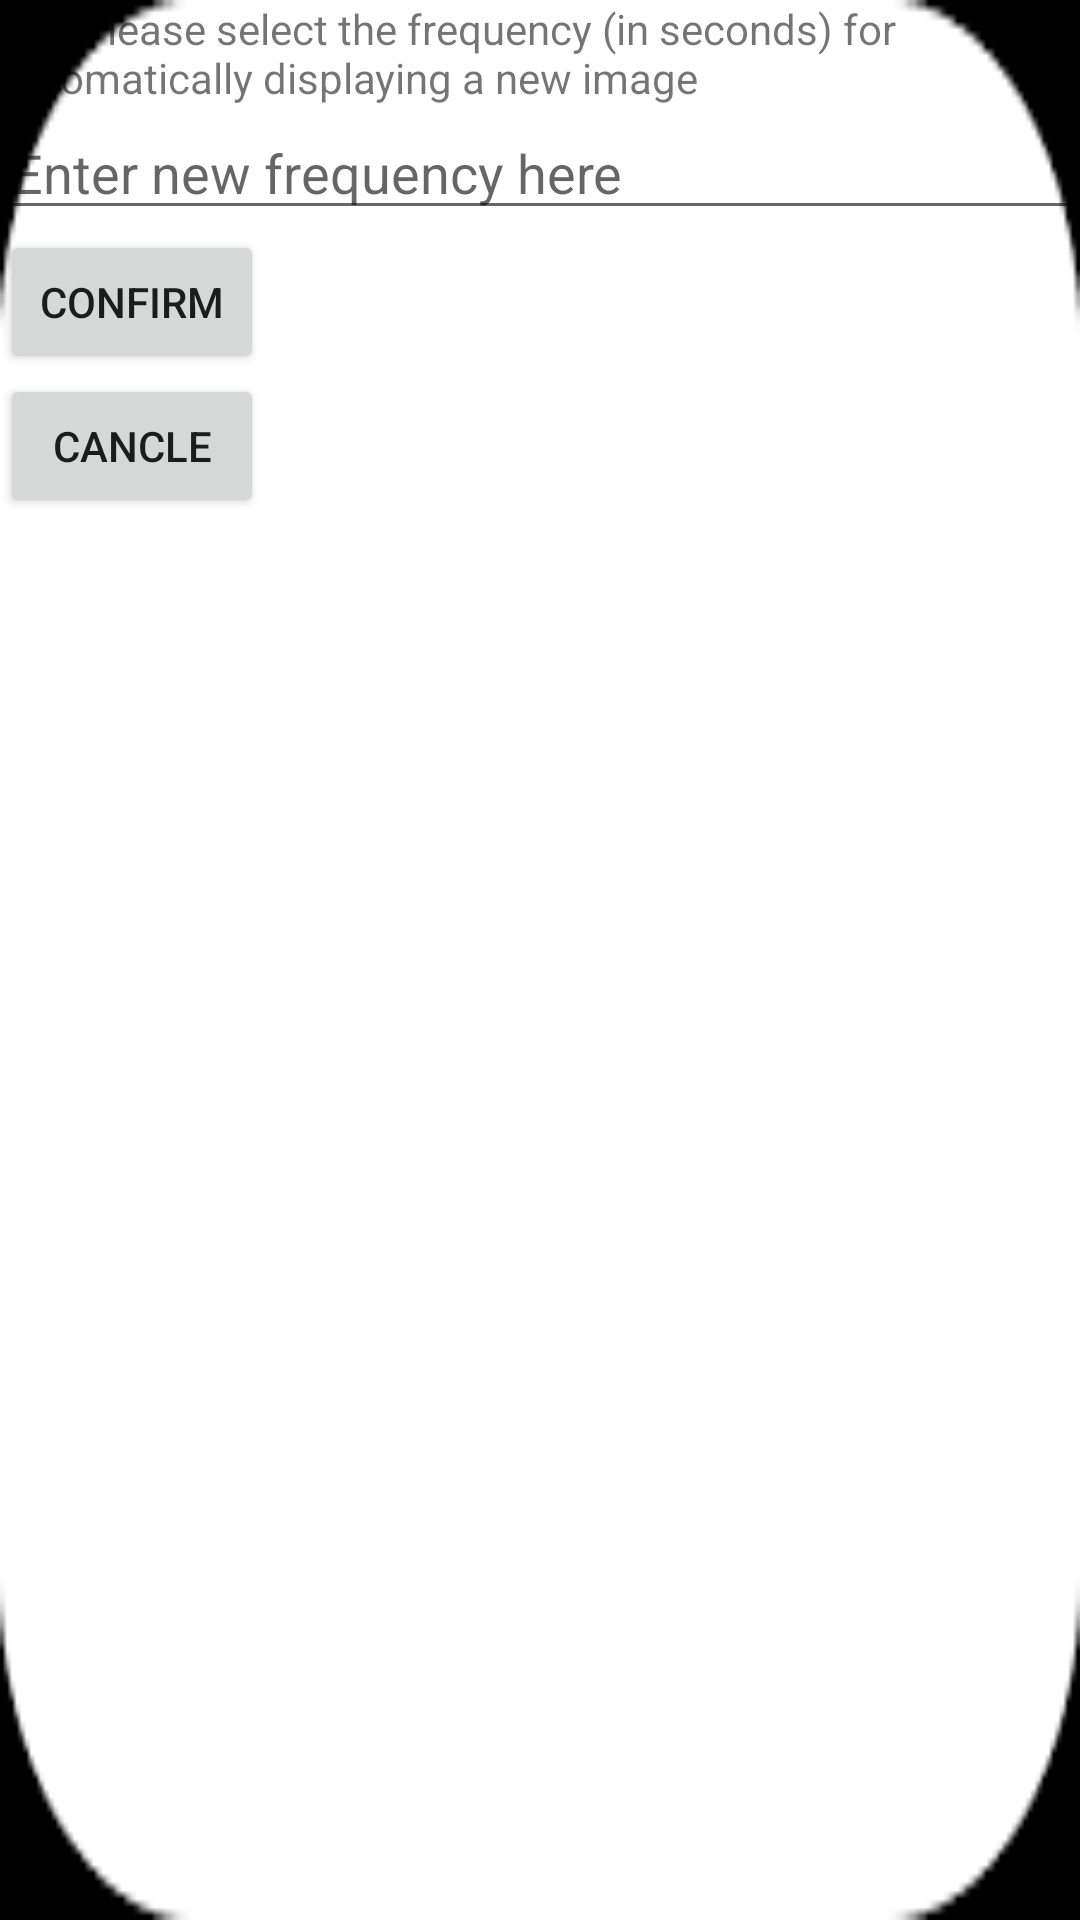

Android layout source for this screen:
<!-- AndroidManifest.xml: application theme AppTheme -->
<!-- res/layout/change_freqency_pop_up.xml -->
<?xml version="1.0" encoding="utf-8"?>
<LinearLayout xmlns:android="http://schemas.android.com/apk/res/android"
    android:layout_width="match_parent"
    android:layout_height="match_parent"
    android:background="@drawable/frame"
    android:orientation="vertical"
    android:weightSum="1">

    <TextView
        android:id="@+id/textView4"
        android:layout_width="wrap_content"
        android:layout_height="wrap_content"
        android:text="\n\nPlease select the frequency (in seconds) for automatically displaying a new image" />

    <EditText
        android:id="@+id/change_frequency_edittext"
        android:layout_width="fill_parent"
        android:layout_height="wrap_content"
        android:ems="10"
        android:hint="Enter new frequency here"
        android:text="" android:inputType="phone" />

    <Button
        android:layout_width="wrap_content"
        android:layout_height="wrap_content"
        android:id="@+id/frequency_confirm"
        android:text="Confirm"/>

    <Button
        android:layout_width="wrap_content"
        android:layout_height="wrap_content"
        android:id="@+id/frequency_cancle"
        android:text="Cancle"/>
</LinearLayout>
<!-- resources referenced by this layout -->
<resources>
  <!-- drawable frame: png bitmap (drawable, 830 bytes) -->
  <style name="AppTheme" parent="Theme.AppCompat.Light.DarkActionBar">
          
          <item name="colorPrimary">@color/colorPrimary</item>
          <item name="colorPrimaryDark">@color/colorPrimaryDark</item>
          <item name="colorAccent">@color/colorAccent</item>
      </style>
  <!-- not gathered from this repository: default colours our renderer supplied (Android Studio template values) -->
  <color name="colorPrimary">#FF6200EE</color>
  <color name="colorPrimaryDark">#FF3700B3</color>
  <color name="colorAccent">#FF03DAC5</color>
</resources>
